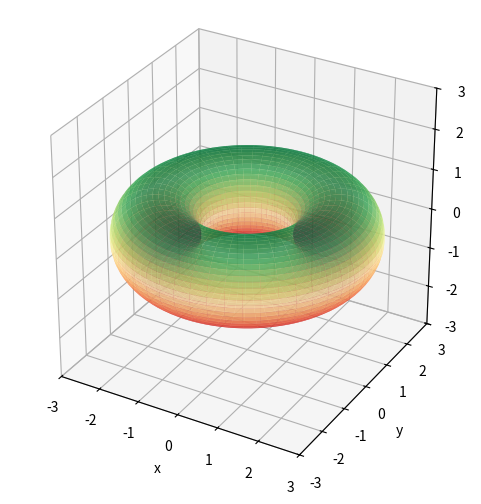

Here is the Python script that generated this plot: (Note: this script raises an exception after producing the figure.)
#!/usr/bin/env python3

from pathlib import Path

import matplotlib.pyplot as plt
import numpy as np


def main() -> None:
    """Plot the torus."""
    N = 100
    u = np.linspace(0, 2 * np.pi, N)
    v = np.linspace(0, 2 * np.pi, N)

    U, V = np.meshgrid(u, v)

    fig = plt.figure(figsize=(6, 6))
    ax = fig.add_subplot(projection="3d")
    ax.set_box_aspect((1, 1, 1))
    ax.set_aspect("equal")

    ax.set_xlabel("x")
    ax.set_ylabel("y")
    ax.set_zlabel("z")

    ax.set_xlim(-3, 3)
    ax.set_ylim(-3, 3)
    ax.set_zlim(-3, 3)

    ax.plot_surface(
        (2 + np.cos(U)) * np.cos(V),
        (2 + np.cos(U)) * np.sin(V),
        np.sin(U),
        alpha=0.7,
        cmap="RdYlGn",
    )

    plt.savefig(Path(__file__).parent.parent / "imgs" / "Q3a-torus.png")
    plt.clf()


if __name__ == "__main__":
    main()
